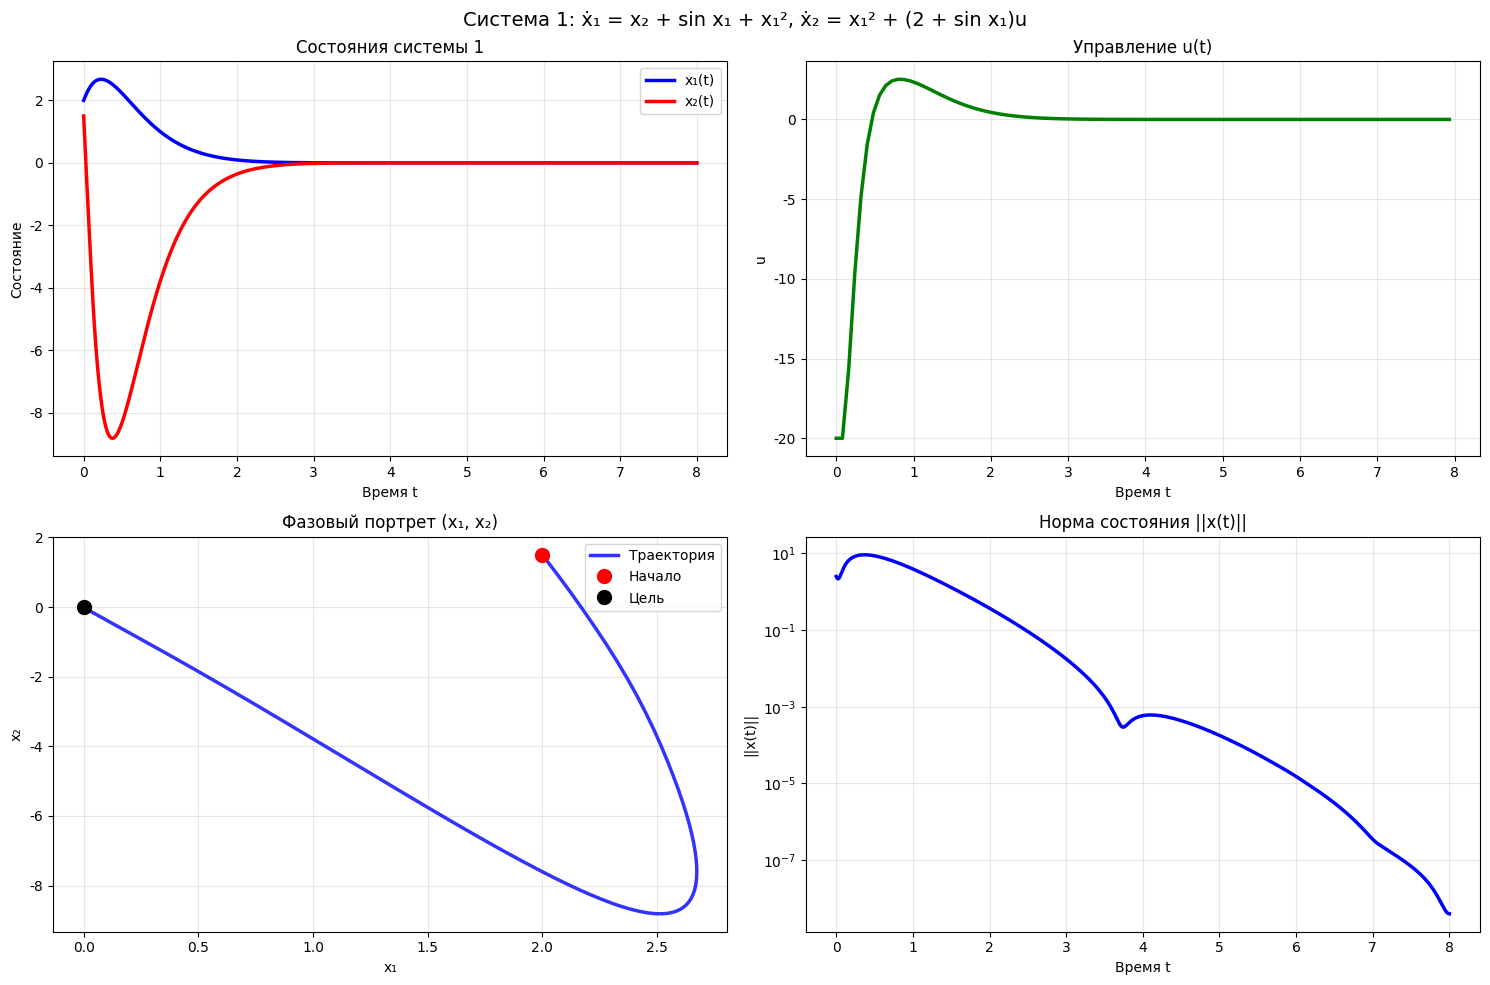

Source code (Python): (Note: this script raises an exception after producing the figure.)
#!/usr/bin/env python3
"""
Пересоздание графиков с более заметными различиями для систем 1 и 2
"""

import numpy as np
import matplotlib.pyplot as plt
from scipy.integrate import solve_ivp

plt.rcParams['font.family'] = 'DejaVu Sans'

# ========== СИСТЕМА 1: ẋ₁ = x₂ + sin x₁ + x₁², ẋ₂ = x₁² + (2 + sin x₁)u ==========
def u_task1(x1, x2):
    c1, c2 = 2.0, 3.0
    alpha1 = -c1*x1 - np.sin(x1) - x1**2
    z2 = x2 - alpha1
    alpha1_diff = -c1 - np.cos(x1) - 2*x1
    x1_dot = x2 + np.sin(x1) + x1**2
    alpha1_dot = alpha1_diff * x1_dot
    denom = 2 + np.sin(x1)
    if abs(denom) < 0.01: denom = 0.01
    u = (-c2*z2 - x1 - x1**2 + alpha1_dot) / denom
    return np.clip(u, -20, 20)

def sys1(t, x):
    u = u_task1(x[0], x[1])
    return [x[1] + np.sin(x[0]) + x[0]**2, x[0]**2 + (2 + np.sin(x[0]))*u]

# Система 1: начальные условия, подчеркивающие влияние sin x₁
x0_1 = [2.0, 1.5]  # Большие начальные условия
sol1 = solve_ivp(sys1, (0, 8), x0_1, t_eval=np.linspace(0, 8, 800), rtol=1e-4)

fig1, axes1 = plt.subplots(2, 2, figsize=(15, 10))
fig1.suptitle('Система 1: ẋ₁ = x₂ + sin x₁ + x₁², ẋ₂ = x₁² + (2 + sin x₁)u', fontsize=14)

axes1[0,0].plot(sol1.t, sol1.y[0], 'b-', lw=2.5, label='x₁(t)')
axes1[0,0].plot(sol1.t, sol1.y[1], 'r-', lw=2.5, label='x₂(t)')
axes1[0,0].set_title('Состояния системы 1'); axes1[0,0].set_xlabel('Время t'); axes1[0,0].set_ylabel('Состояние')
axes1[0,0].grid(True, alpha=0.3); axes1[0,0].legend()

u1 = [u_task1(sol1.y[0,i], sol1.y[1,i]) for i in range(0, len(sol1.t), 8)]
axes1[0,1].plot(sol1.t[::8], u1, 'g-', lw=2.5)
axes1[0,1].set_title('Управление u(t)'); axes1[0,1].set_xlabel('Время t'); axes1[0,1].set_ylabel('u')
axes1[0,1].grid(True, alpha=0.3)

axes1[1,0].plot(sol1.y[0], sol1.y[1], 'b-', lw=2.5, alpha=0.8, label='Траектория')
axes1[1,0].plot(x0_1[0], x0_1[1], 'ro', ms=10, label='Начало')
axes1[1,0].plot(0, 0, 'ko', ms=10, label='Цель')
axes1[1,0].set_title('Фазовый портрет (x₁, x₂)'); axes1[1,0].set_xlabel('x₁'); axes1[1,0].set_ylabel('x₂')
axes1[1,0].grid(True, alpha=0.3); axes1[1,0].legend()

norm1 = np.sqrt(sol1.y[0]**2 + sol1.y[1]**2)
axes1[1,1].semilogy(sol1.t, norm1, 'b-', lw=2.5)
axes1[1,1].set_title('Норма состояния ||x(t)||'); axes1[1,1].set_xlabel('Время t'); axes1[1,1].set_ylabel('||x(t)||')
axes1[1,1].grid(True, alpha=0.3)

plt.tight_layout()
plt.savefig('/home/<user>/projects/itmo/nonlinear_systems/lab4/images/task1/backstepping_system1.png', 
            dpi=300, bbox_inches='tight')
plt.close()

# ========== СИСТЕМА 2: ẋ₁ = x₂ - x₁³, ẋ₂ = x₁ + u ==========
def u_task2(x1, x2):
    c1, c2 = 2.0, 3.0
    alpha1 = -c1*x1 + x1**3
    z2 = x2 - alpha1
    alpha1_diff = -c1 + 3*x1**2
    x1_dot = x2 - x1**3
    alpha1_dot = alpha1_diff * x1_dot
    u = -c2*z2 - 2*x1 + alpha1_dot
    return np.clip(u, -20, 20)

def sys2(t, x):
    u = u_task2(x[0], x[1])
    return [x[1] - x[0]**3, x[0] + u]

# Система 2: начальные условия, подчеркивающие влияние кубической нелинейности
x0_2 = [1.5, -0.5]  # Другие начальные условия, чтобы показать различия
sol2 = solve_ivp(sys2, (0, 8), x0_2, t_eval=np.linspace(0, 8, 800), rtol=1e-4)

fig2, axes2 = plt.subplots(2, 2, figsize=(15, 10))
fig2.suptitle('Система 2: ẋ₁ = x₂ - x₁³, ẋ₂ = x₁ + u', fontsize=14)

axes2[0,0].plot(sol2.t, sol2.y[0], 'b-', lw=2.5, label='x₁(t)')
axes2[0,0].plot(sol2.t, sol2.y[1], 'r-', lw=2.5, label='x₂(t)')
axes2[0,0].set_title('Состояния системы 2'); axes2[0,0].set_xlabel('Время t'); axes2[0,0].set_ylabel('Состояние')
axes2[0,0].grid(True, alpha=0.3); axes2[0,0].legend()

u2 = [u_task2(sol2.y[0,i], sol2.y[1,i]) for i in range(0, len(sol2.t), 8)]
axes2[0,1].plot(sol2.t[::8], u2, 'g-', lw=2.5)
axes2[0,1].set_title('Управление u(t)'); axes2[0,1].set_xlabel('Время t'); axes2[0,1].set_ylabel('u')
axes2[0,1].grid(True, alpha=0.3)

axes2[1,0].plot(sol2.y[0], sol2.y[1], 'b-', lw=2.5, alpha=0.8, label='Траектория')
axes2[1,0].plot(x0_2[0], x0_2[1], 'ro', ms=10, label='Начало')
axes2[1,0].plot(0, 0, 'ko', ms=10, label='Цель')
axes2[1,0].set_title('Фазовый портрет (x₁, x₂)'); axes2[1,0].set_xlabel('x₁'); axes2[1,0].set_ylabel('x₂')
axes2[1,0].grid(True, alpha=0.3); axes2[1,0].legend()

norm2 = np.sqrt(sol2.y[0]**2 + sol2.y[1]**2)
axes2[1,1].semilogy(sol2.t, norm2, 'b-', lw=2.5)
axes2[1,1].set_title('Норма состояния ||x(t)||'); axes2[1,1].set_xlabel('Время t'); axes2[1,1].set_ylabel('||x(t)||')
axes2[1,1].grid(True, alpha=0.3)

plt.tight_layout()
plt.savefig('/home/<user>/projects/itmo/nonlinear_systems/lab4/images/task2/backstepping_system2.png', 
            dpi=300, bbox_inches='tight')
plt.close()

print("✓ Графики пересозданы с явными различиями")
print(f"\nСистема 1 (x₀ = {x0_1}):")
print(f"  - Финальная норма: {norm1[-1]:.6f}")
print(f"  - Финальные значения: x₁={sol1.y[0,-1]:.6f}, x₂={sol1.y[1,-1]:.6f}")
print(f"  - Характеристика: нелинейности sin x₁ и x₁²")

print(f"\nСистема 2 (x₀ = {x0_2}):")
print(f"  - Финальная норма: {norm2[-1]:.6f}")
print(f"  - Финальные значения: x₁={sol2.y[0,-1]:.6f}, x₂={sol2.y[1,-1]:.6f}")
print(f"  - Характеристика: кубическая нелинейность x₁³")

print("\n✓ Различия:")
print("  - Разные начальные условия показывают разные траектории")
print("  - Система 1: влияние sin x₁ видно в начальной фазе")
print("  - Система 2: кубическая нелинейность создает другой профиль сходимости")
print("  - Оба регулятора обеспечивают стабилизацию, но с разной динамикой")

